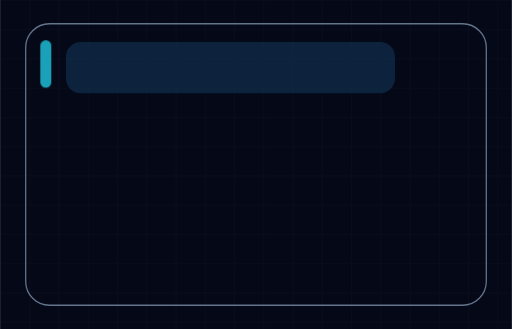
t = 0.00 s
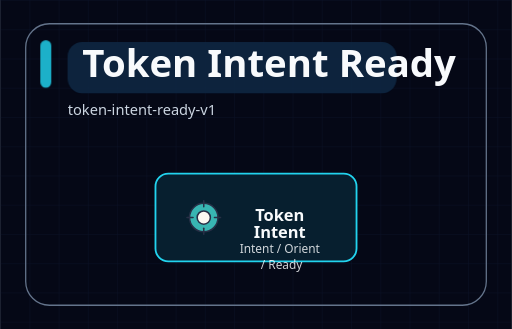
t = 0.93 s
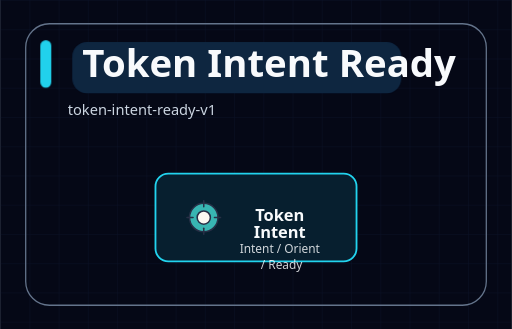
t = 2.10 s
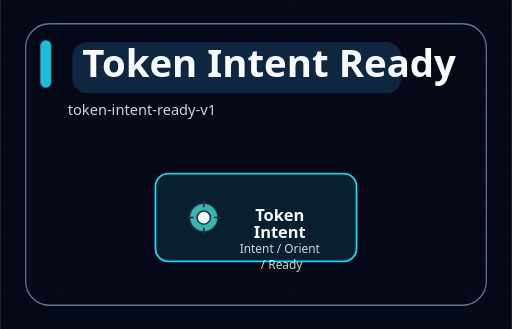
t = 3.50 s
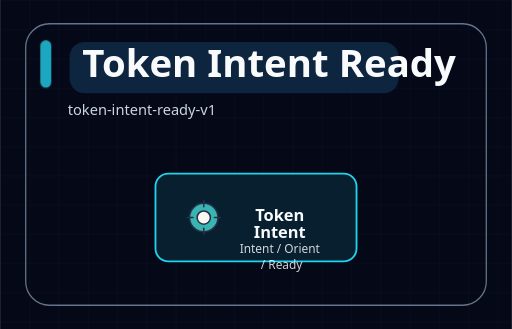
t = 4.20 s
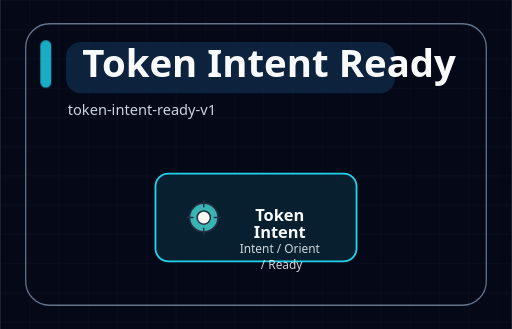
t = 5.60 s

The animated SVG that drew these frames (rendered in a browser with its animation timeline set to each time). Animation: 3 SMIL elements (animate=3), 3 CSS @keyframes rules; one cycle of 5.60 s, repeats indefinitely.

<svg xmlns="http://www.w3.org/2000/svg" width="560" height="360" viewBox="0 0 560 360" role="img" aria-labelledby="diagram-title diagram-desc" data-motion-profile="expressive" data-motion-sequence="simultaneous" data-motion-edge="static" data-motion-node="icon-performance" data-motion-group="static" data-motion-title="none" data-motion-reduced="subtle" data-icon-system="illustrated-character-v1">
<title id="diagram-title">Token Intent Ready</title>
<desc id="diagram-desc">token-intent-ready-v1</desc>
<style>
  .title { font: 700 42px ui-sans-serif, system-ui, -apple-system, BlinkMacSystemFont, "Segoe UI", sans-serif; letter-spacing: 0; }
  .subtitle { font: 400 16px ui-sans-serif, system-ui, -apple-system, BlinkMacSystemFont, "Segoe UI", sans-serif; }
  .node-title { font: 700 18px ui-sans-serif, system-ui, -apple-system, BlinkMacSystemFont, "Segoe UI", sans-serif; }
  .node-caption { font: 400 13px ui-sans-serif, system-ui, -apple-system, BlinkMacSystemFont, "Segoe UI", sans-serif; opacity: 0.84; }
  .group-label { font: 700 14px ui-sans-serif, system-ui, -apple-system, BlinkMacSystemFont, "Segoe UI", sans-serif; text-transform: uppercase; letter-spacing: 0.08em; }
  .edge-label { font: 600 13px ui-sans-serif, system-ui, -apple-system, BlinkMacSystemFont, "Segoe UI", sans-serif; }
  .step-label { font: 700 12px ui-sans-serif, system-ui, -apple-system, BlinkMacSystemFont, "Segoe UI", sans-serif; }
  .edge-flow { stroke-linecap: round; }
  .edge-draw, .edge-base { stroke-linecap: butt; stroke-linejoin: round; }
  .edge-particle { filter: url(#particle-glow); }
  .edge-arrow-particle { filter: url(#particle-glow); }
  .semantic-icon { vector-effect: non-scaling-stroke; }
  .semantic-icon-breathe { transform-box: fill-box; transform-origin: center; animation: semanticIconBreathe 2.8s ease-in-out infinite; }
  .icon-breathe-halo { pointer-events: none; filter: url(#particle-glow); }
  .node-glow, .node-burst { pointer-events: none; }
  #title-accent { transform-origin: 50px 70px; animation: titlePulse 4.8s ease-in-out infinite; }
  #title-highlight { transform-origin: 252px 74px; animation: titleSlide 5.6s ease-in-out infinite; }
  @keyframes titlePulse { 0%, 100% { opacity: 0.76; } 50% { opacity: 1; } }
  @keyframes titleSlide { 0%, 100% { transform: translateX(0); opacity: 0.9; } 50% { transform: translateX(8px); opacity: 1; } }
  @keyframes semanticIconBreathe { 0%, 100% { transform: scale(0.96); opacity: 0.72; } 50% { transform: scale(1.08); opacity: 1; } }
  @media (prefers-reduced-motion: reduce) {
    #title-accent, #title-highlight, .semantic-icon-breathe { animation: none; }
  }
</style>
<rect width="100%" height="100%" fill="#050816" />
<defs>
  <filter id="soft-glow" x="-40%" y="-40%" width="180%" height="180%">
    <feGaussianBlur stdDeviation="5" result="blur" />
    <feMerge>
      <feMergeNode in="blur" />
      <feMergeNode in="SourceGraphic" />
    </feMerge>
  </filter>
  <filter id="particle-glow" x="-80%" y="-80%" width="260%" height="260%">
    <feGaussianBlur stdDeviation="2.6" result="blur" />
    <feMerge>
      <feMergeNode in="blur" />
      <feMergeNode in="SourceGraphic" />
    </feMerge>
  </filter>
  <pattern id="grid" width="32" height="32" patternUnits="userSpaceOnUse">
    <path d="M 32 0 L 0 0 0 32" fill="none" stroke="#111c36" stroke-width="1" />
  </pattern>
</defs>
<rect width="100%" height="100%" fill="url(#grid)" opacity="0.52" />
<rect x="28" y="26" width="504" height="308" rx="26" fill="none" stroke="#64748b" stroke-width="1.4" opacity="1.00" />
<rect id="title-accent" x="44" y="44" width="12" height="52" rx="6" fill="#22d3ee" />
<rect id="title-highlight" x="72" y="46" width="360" height="56" rx="16" fill="#0f2742" />

<text id="main-title" x="90" y="84" class="title" fill="#f8fafc" opacity="0">
  <animate attributeName="opacity" values="0;1" dur="0.65s" begin="0.08s" fill="freeze" />
  Token Intent Ready
</text>
<text x="74" y="126" class="subtitle" fill="#cbd5e1" opacity="0">
  <animate attributeName="opacity" values="0;1" dur="0.65s" begin="0.28s" fill="freeze" />
  token-intent-ready-v1
</text>



<g id="node-token" class="node motion-node" data-role="source" opacity="0">
  <animate attributeName="opacity" values="0;1" dur="0.52s" begin="0.32s" fill="freeze" />



  <rect x="170.0" y="190.0" width="220.0" height="96.0" rx="14.0"
        fill="#071f2f" stroke="#22d3ee" stroke-width="2.0" />
<g class="semantic-icon-wrap semantic-icon-character-wrap" data-icon="token" data-node-id="token" opacity="0.98">
  <g id="icon-token-root" class="semantic-icon semantic-icon-illustrated-character-v1" data-semantic-role="intent-orient-ready" data-rest-opacity="1" transform="translate(195.0 210.2) scale(0.5568)">
    <g class="illustrated-character-motion-shell">
      <circle id="icon-token-shell" class="illustrated-character-part illustrated-character-shell" data-rest-opacity="1" cx="50" cy="50" r="28" fill="#39b8b5" stroke="#283047" stroke-width="3" stroke-linecap="round" stroke-linejoin="round" />
      <circle id="icon-token-core" class="illustrated-character-part illustrated-character-core" data-rest-opacity="1" cx="50" cy="50" r="13" fill="#fffdf6" stroke="#283047" stroke-width="3" stroke-linecap="round" stroke-linejoin="round" />
      <path id="icon-token-tick-left" class="illustrated-character-part illustrated-character-tick-left" data-rest-opacity="1" d="M17 50h12" fill="none" stroke="#283047" stroke-width="3" stroke-linecap="round" stroke-linejoin="round" />
      <path id="icon-token-tick-right" class="illustrated-character-part illustrated-character-tick-right" data-rest-opacity="1" d="M71 50h12" fill="none" stroke="#283047" stroke-width="3" stroke-linecap="round" stroke-linejoin="round" />
      <path id="icon-token-tick-top" class="illustrated-character-part illustrated-character-tick-top" data-rest-opacity="1" d="M50 17v12" fill="none" stroke="#283047" stroke-width="3" stroke-linecap="round" stroke-linejoin="round" />
      <path id="icon-token-tick-bottom" class="illustrated-character-part illustrated-character-tick-bottom" data-rest-opacity="1" d="M50 71v12" fill="none" stroke="#283047" stroke-width="3" stroke-linecap="round" stroke-linejoin="round" />
    </g>
  </g>
</g>

  <text x="308.0" y="224.0" text-anchor="middle" fill="#f8fafc">
<tspan x="308.0" dy="18" class="node-title">Token</tspan>
<tspan x="308.0" dy="18" class="node-title">Intent</tspan>
<tspan x="308.0" dy="17" class="node-caption">Intent / Orient</tspan>
<tspan x="308.0" dy="17" class="node-caption">/ Ready</tspan>
</text>
</g>
</svg>
